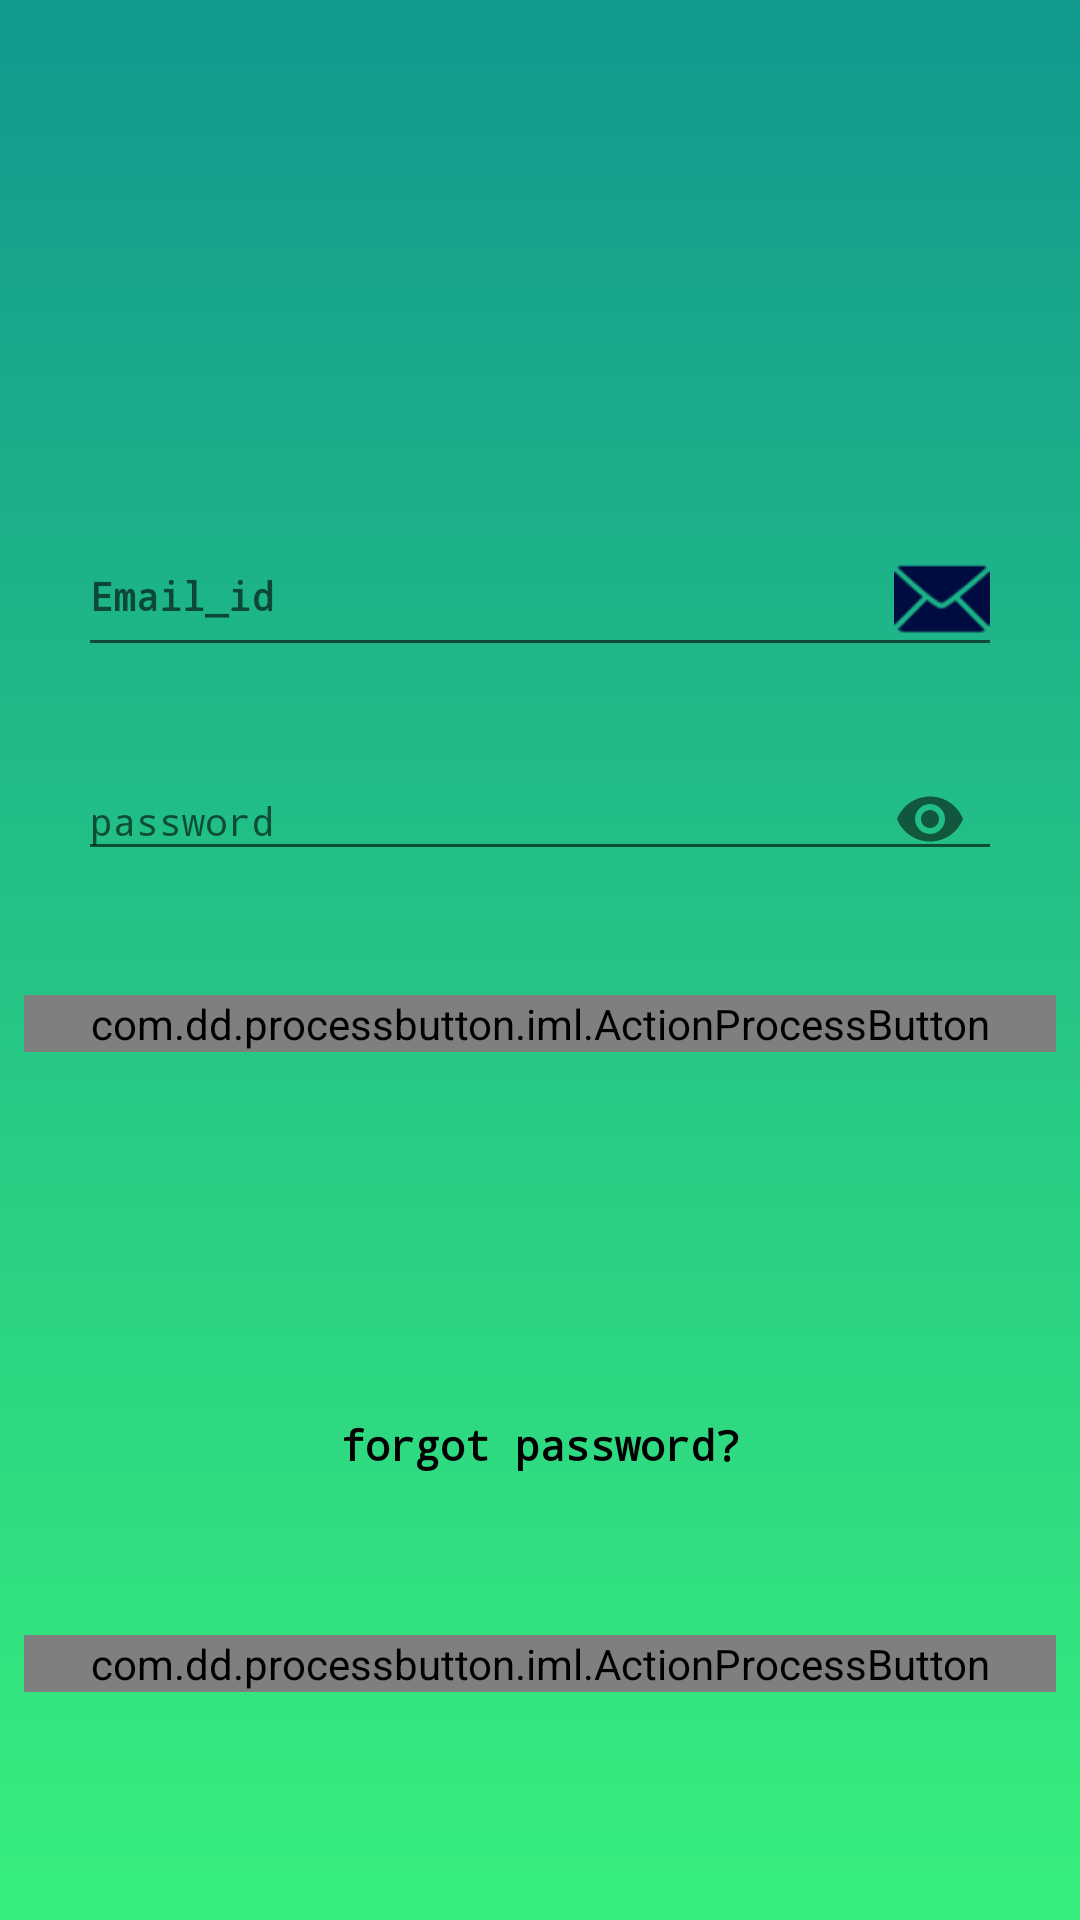

Layout XML and referenced resources for this Android screen:
<!-- AndroidManifest.xml: application theme AppTheme -->
<!-- res/layout/new_activity_main.xml -->
<?xml version="1.0" encoding="utf-8"?>
<android.support.constraint.ConstraintLayout xmlns:android="http://schemas.android.com/apk/res/android"
    xmlns:app="http://schemas.android.com/apk/res-auto"
    xmlns:tools="http://schemas.android.com/tools"
    xmlns:custom="http://schemas.android.com/apk/res-auto"
    android:layout_width="match_parent"
        android:background="@drawable/onboardingcolor"
    android:layout_height="match_parent">


    <ImageView
        android:id="@+id/imageView"
        android:layout_width="match_parent"
        android:layout_height="120dp"
        android:layout_marginTop="30dp"
        app:layout_constraintEnd_toEndOf="parent"
        app:layout_constraintHorizontal_bias="0.461"
        app:layout_constraintStart_toStartOf="parent"
        app:layout_constraintTop_toTopOf="parent"
        app:srcCompat="@drawable/logo"
        tools:ignore="VectorDrawableCompat" />


    <android.support.design.widget.TextInputLayout
        android:id="@+id/textInputLayout3"
        android:layout_width="match_parent"
        android:layout_height="wrap_content"
        android:layout_marginBottom="8dp"
        android:layout_marginEnd="8dp"
        android:layout_marginStart="8dp"
        android:layout_marginTop="5dp"
        android:padding="10dp"
        android:textColor="#151313"
        app:layout_constraintBottom_toBottomOf="parent"
        app:layout_constraintEnd_toEndOf="parent"
        app:layout_constraintBottom_toTopOf="@+id/textInputLayout9"
        app:layout_constraintHorizontal_bias="0.0"
        app:layout_constraintStart_toStartOf="parent"
        app:layout_constraintTop_toBottomOf="@+id/imageView"
        app:layout_constraintVertical_bias="0.126">

        <EditText
            android:id="@+id/ed_email"
            android:layout_width="match_parent"
            android:layout_height="wrap_content"
            android:layout_marginBottom="8dp"
            android:layout_marginEnd="8dp"
            android:layout_marginStart="8dp"
            android:layout_marginTop="8dp"
            android:drawableRight="@android:drawable/ic_dialog_email"
            android:drawableTint="#000c40"
            android:fontFamily="monospace"
            android:hint="@string/email"
            android:textColorHint="@color/white"
            android:textSize="13sp"
            android:inputType="textEmailAddress"
            android:textColor="#151313"
            app:layout_constraintBottom_toBottomOf="parent"
            app:layout_constraintEnd_toEndOf="parent"
            app:layout_constraintHorizontal_bias="0.507"
            app:layout_constraintStart_toStartOf="parent"
            app:layout_constraintTop_toTopOf="parent"
            app:layout_constraintVertical_bias="0.117" />
    </android.support.design.widget.TextInputLayout>

    <android.support.design.widget.TextInputLayout
        android:id="@+id/textInputLayout9"
        android:layout_width="match_parent"
        android:layout_height="wrap_content"
        android:layout_marginEnd="8dp"
        android:layout_marginStart="8dp"
        android:layout_marginTop="228dp"
        android:padding="10dp"
        android:textColor="#151313"
        app:layout_constraintEnd_toEndOf="parent"
        app:layout_constraintHorizontal_bias="0.0"
        app:layout_constraintStart_toStartOf="parent"
        app:layout_constraintTop_toTopOf="parent"
        app:passwordToggleEnabled="true">

        <EditText
            android:id="@+id/ed_password"
            android:layout_width="match_parent"
            android:layout_height="wrap_content"
            android:layout_marginBottom="8dp"
            android:layout_marginEnd="8dp"
            android:layout_marginStart="8dp"
            android:layout_marginTop="8dp"
            android:fontFamily="monospace"
            android:hint="@string/pass"
            android:inputType="textPassword"
            android:textColor="#151313"
            android:textColorHint="@color/white"
            android:textSize="13sp"
            app:layout_constraintBottom_toBottomOf="parent"
            app:layout_constraintEnd_toEndOf="parent"
            app:layout_constraintHorizontal_bias="0.507"
            app:layout_constraintStart_toStartOf="parent"
            app:layout_constraintTop_toBottomOf="@+id/etNumber"
            app:layout_constraintVertical_bias="0.064" />
        
    </android.support.design.widget.TextInputLayout>

    <com.dd.processbutton.iml.ActionProcessButton
        android:id="@+id/btnFirebaseLogin"
        android:layout_width="match_parent"
        android:layout_height="wrap_content"
        android:layout_marginBottom="8dp"
        android:layout_marginEnd="8dp"
        android:layout_marginStart="8dp"
        android:layout_marginTop="8dp"
        android:fontFamily="monospace"
        android:onClick="login"
        android:text="@string/login"
        android:textColor="@android:color/white"
        android:textSize="14sp"
        android:textStyle="bold"
        app:layout_constraintBottom_toBottomOf="parent"
        app:layout_constraintEnd_toEndOf="parent"
        app:layout_constraintHorizontal_bias="0.0"
        app:layout_constraintStart_toStartOf="parent"
        app:layout_constraintTop_toBottomOf="@+id/textInputLayout9"
        app:layout_constraintVertical_bias="0.03"
        app:pb_cornerRadius="8dp"
        custom:pb_colorComplete="@color/green_complete"
        custom:pb_colorError="@color/red_error"
        custom:pb_colorNormal="@color/cpAA"
        custom:pb_colorPressed="@color/blue_pressed"
        custom:pb_colorProgress="@color/purple_progress"
        custom:pb_textComplete="Success"
        custom:pb_textError="Error"
        custom:pb_textProgress="Logging You in.." />

    <TextView
        android:id="@+id/forgot"
        android:layout_width="wrap_content"
        android:layout_height="wrap_content"
        android:layout_marginBottom="8dp"
        android:layout_marginEnd="8dp"
        android:layout_marginStart="8dp"
        android:layout_marginTop="12dp"
        android:fontFamily="monospace"
        android:onClick="forgot"
        android:text="@string/forgot"
        android:textColor="@color/black"
        android:textSize="14sp"
        android:textStyle="bold"
        app:layout_constraintBottom_toTopOf="@+id/btnFirebaseSignUp"
        app:layout_constraintEnd_toEndOf="parent"
        app:layout_constraintStart_toStartOf="parent"
        app:layout_constraintTop_toBottomOf="@+id/btnFirebaseLogin"
        app:layout_constraintVertical_bias="0.703" />


    <com.dd.processbutton.iml.ActionProcessButton
        android:id="@+id/btnFirebaseSignUp"
        android:layout_width="match_parent"
        android:layout_height="wrap_content"
        android:layout_marginBottom="76dp"
        android:layout_marginEnd="8dp"
        android:layout_marginStart="8dp"
        android:fontFamily="monospace"
        android:onClick="firebaseSignUp"
        android:text="@string/create"
        android:textColor="@color/white"
        android:textSize="14sp"
        android:textStyle="bold"
        app:layout_constraintBottom_toBottomOf="parent"
        app:layout_constraintEnd_toEndOf="parent"
        app:layout_constraintHorizontal_bias="0.0"
        app:layout_constraintStart_toStartOf="parent"
        app:pb_cornerRadius="8dp"
        custom:pb_colorComplete="@color/green_complete"
        custom:pb_colorError="@color/red_error"
        custom:pb_colorNormal="@color/cpAA"
        custom:pb_colorPressed="@color/blue_pressed"
        custom:pb_colorProgress="@color/purple_progress"
        custom:pb_textComplete="Success"
        custom:pb_textError="Error"
        custom:pb_textProgress="Creating Account.." />


</android.support.constraint.ConstraintLayout>
<!-- resources referenced by this layout -->
<resources>
  <color name="black">#000</color>
  <color name="cpAA">#395564</color>
  <color name="white">#ffff</color>
  <!-- drawable onboardingcolor (drawable) -->
  <?xml version="1.0" encoding="utf-8"?>
  <selector xmlns:android="http://schemas.android.com/apk/res/android">
  <item>
      <shape android:shape="rectangle">
          <gradient android:startColor="#38ef7d"
              android:angle="90"
              android:endColor="#11998e"
             />
      </shape>
  </item>
  </selector>
  <string name="create">New User? Create Account</string>
  <string name="email"><b>Email_id</b></string>
  <string name="forgot">forgot password?</string>
  <string name="login">Login</string>
  <string name="pass">password</string>
  <style name="AppTheme" parent="Theme.AppCompat.Light.NoActionBar">
          
          <item name="colorPrimary">@color/colorPrimary</item>
          <item name="colorPrimaryDark">@color/colorPrimaryDark</item>
          <item name="colorAccent">@color/colorAccent</item>
      </style>
  <color name="colorPrimary">#02877c</color>
  <color name="colorPrimaryDark">#11998e</color>
  <color name="colorAccent">#FF4081</color>
</resources>
